Run: headless pygame with SDL's dummy video driver; simulated clock (each Clock.tick advances the game by its frame time, no real sleeping); random seed 0; keys injected as events and as key.get_pressed() state; no mouse input.
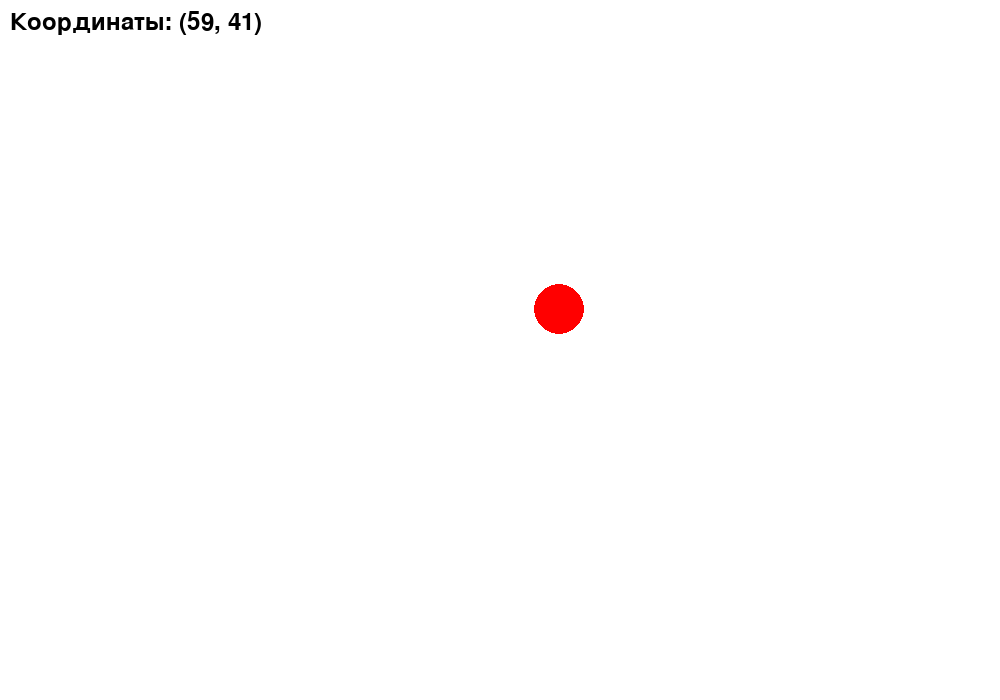
Frame 1 of 4 · flips 1–60 · no input
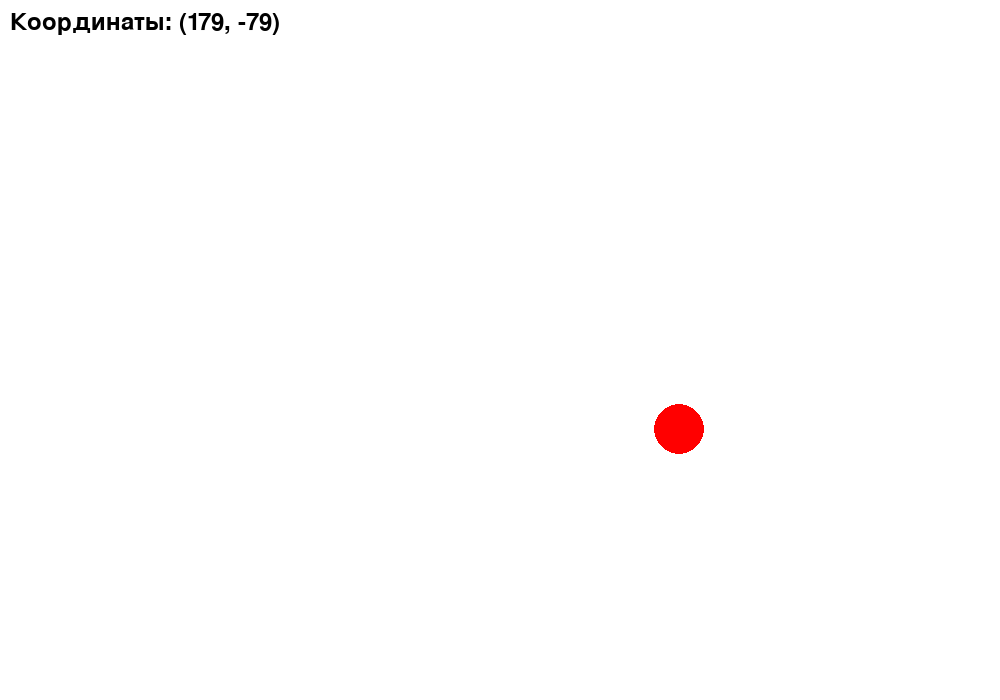
Frame 2 of 4 · flips 61–180 · tapped SPACE, RETURN · held RIGHT (→), D
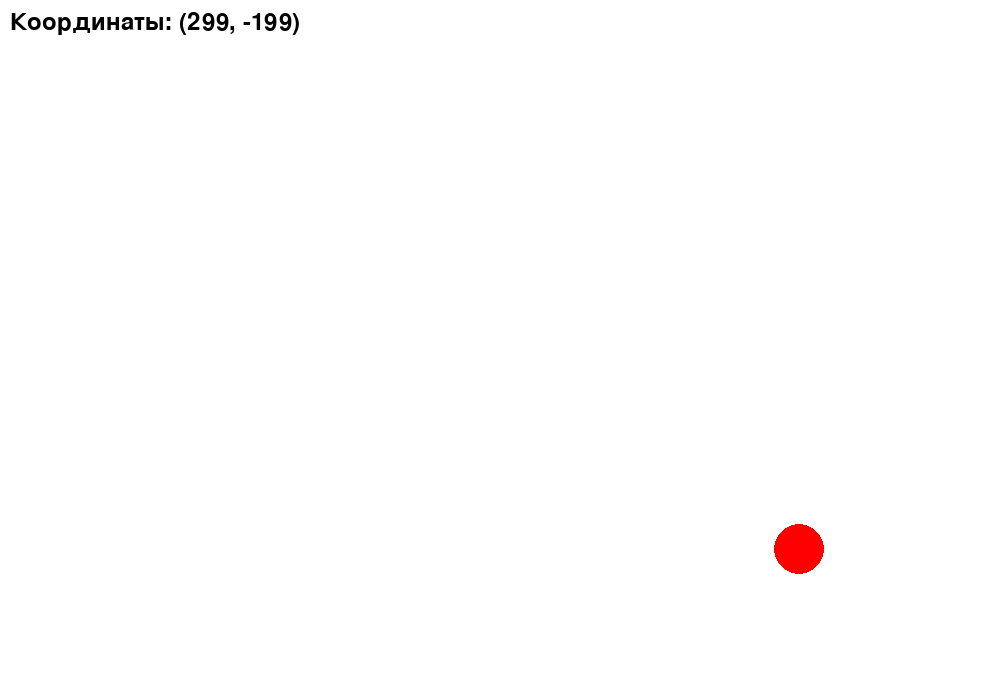
Frame 3 of 4 · flips 181–300 · held DOWN (↓), S
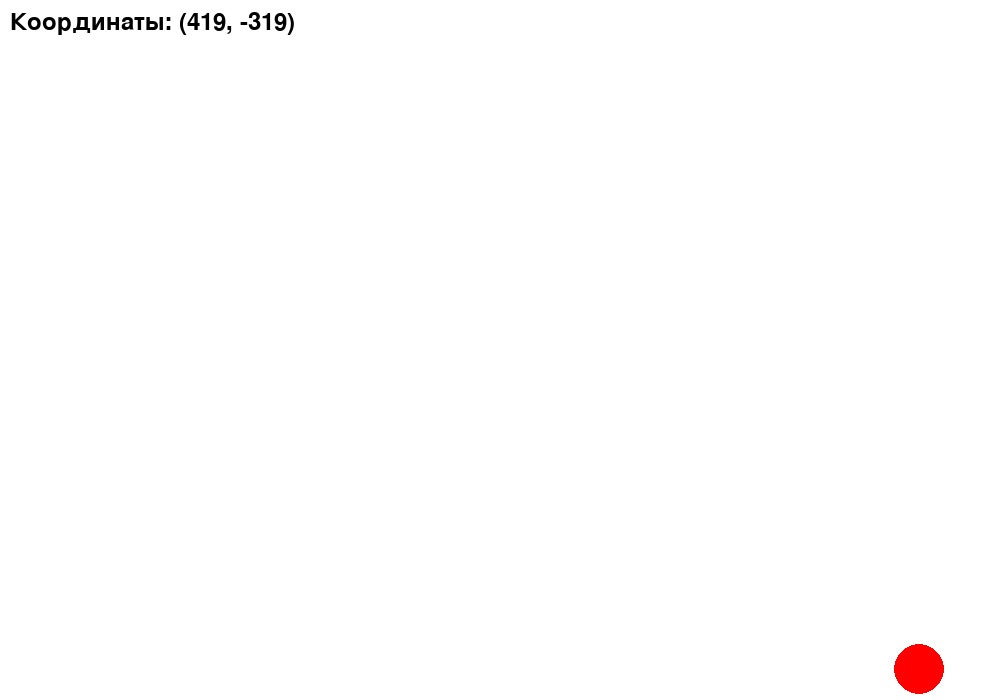
Frame 4 of 4 · flips 301–420 · held LEFT (←), A, UP (↑), W

The pygame program that drew these frames:

import pygame
import sys
import math

# Инициализация Pygame
pygame.init()

# Задаем размеры окна
width, height = 1000, 700
screen = pygame.display.set_mode((width, height))
screen = pygame.display.set_mode((width, height), pygame.RESIZABLE)
pygame.display.set_caption("Круг с Pygame")

# Цвета
black = (0, 0, 0)
white = (255, 255, 255)
red = (255, 0, 0)

# Заполнение фона

# Рисуем круг
circle_radius = 25
circle_x = width // 2
circle_y = height // 2

font = pygame.font.Font(None, 36)
clock = pygame.time.Clock()

pos = [0,100]
move = 1
speed = 1

# Основной цикл
while True:
    pygame.event.pump() 
    for event in pygame.event.get():
        if event.type == pygame.QUIT:
            pygame.quit()
            sys.exit() 
    screen.fill(white)

    #pygame.draw.line(screen, black, (width // 2, 0), (width // 2, height), 2)  # Вертикальная ось
    #pygame.draw.line(screen, black, (0, height // 2), (width, height // 2), 2)  # Горизонтальная ось

    circle_x = width // 2 + pos[0]
    circle_y = height // 2 - pos[1]

    pygame.draw.circle(screen, red, (circle_x, circle_y), circle_radius)

    if pos[1] > height // 2 - circle_radius:
        if move == 0:
            move = 1
            speed += 0.1
        elif move == 2:
            move = 3
            speed += 0.1
    if pos[1] < -height // 2 + circle_radius:
        if move == 1:
            move = 0
            speed += 0.1
        elif move == 3:
            move = 2
            speed += 0.1
    if pos[0] > width // 2 - circle_radius:
        if move == 0:
            move = 2
            speed += 0.1
        elif move == 1:
            move = 3
            speed += 0.1
    if pos[0] < -width // 2 + circle_radius:
        if move == 2:
            move = 0
            speed += 0.1
        elif move == 3:
            move = 1
            speed += 0.1


    if move == 0: # x+ y+
        pos[0] += speed
        pos[1] += speed
    elif move == 1: # x+ y-
        pos[0] += speed
        pos[1] -= speed
    elif move == 2: # x- y+
        pos[0] -= speed
        pos[1] += speed
    elif move == 3: # x- y-
        pos[0] -= speed
        pos[1] -= speed



    coordinates_text = f"Координаты: ({int(circle_x-width// 2)}, {int(-(circle_y-height//2))})"
    text_surface = font.render(coordinates_text, True, black)
    screen.blit(text_surface, (10, 10))

    width, height = screen.get_size()

    # Обновляем экран
    pygame.display.flip()
    clock.tick(120)
